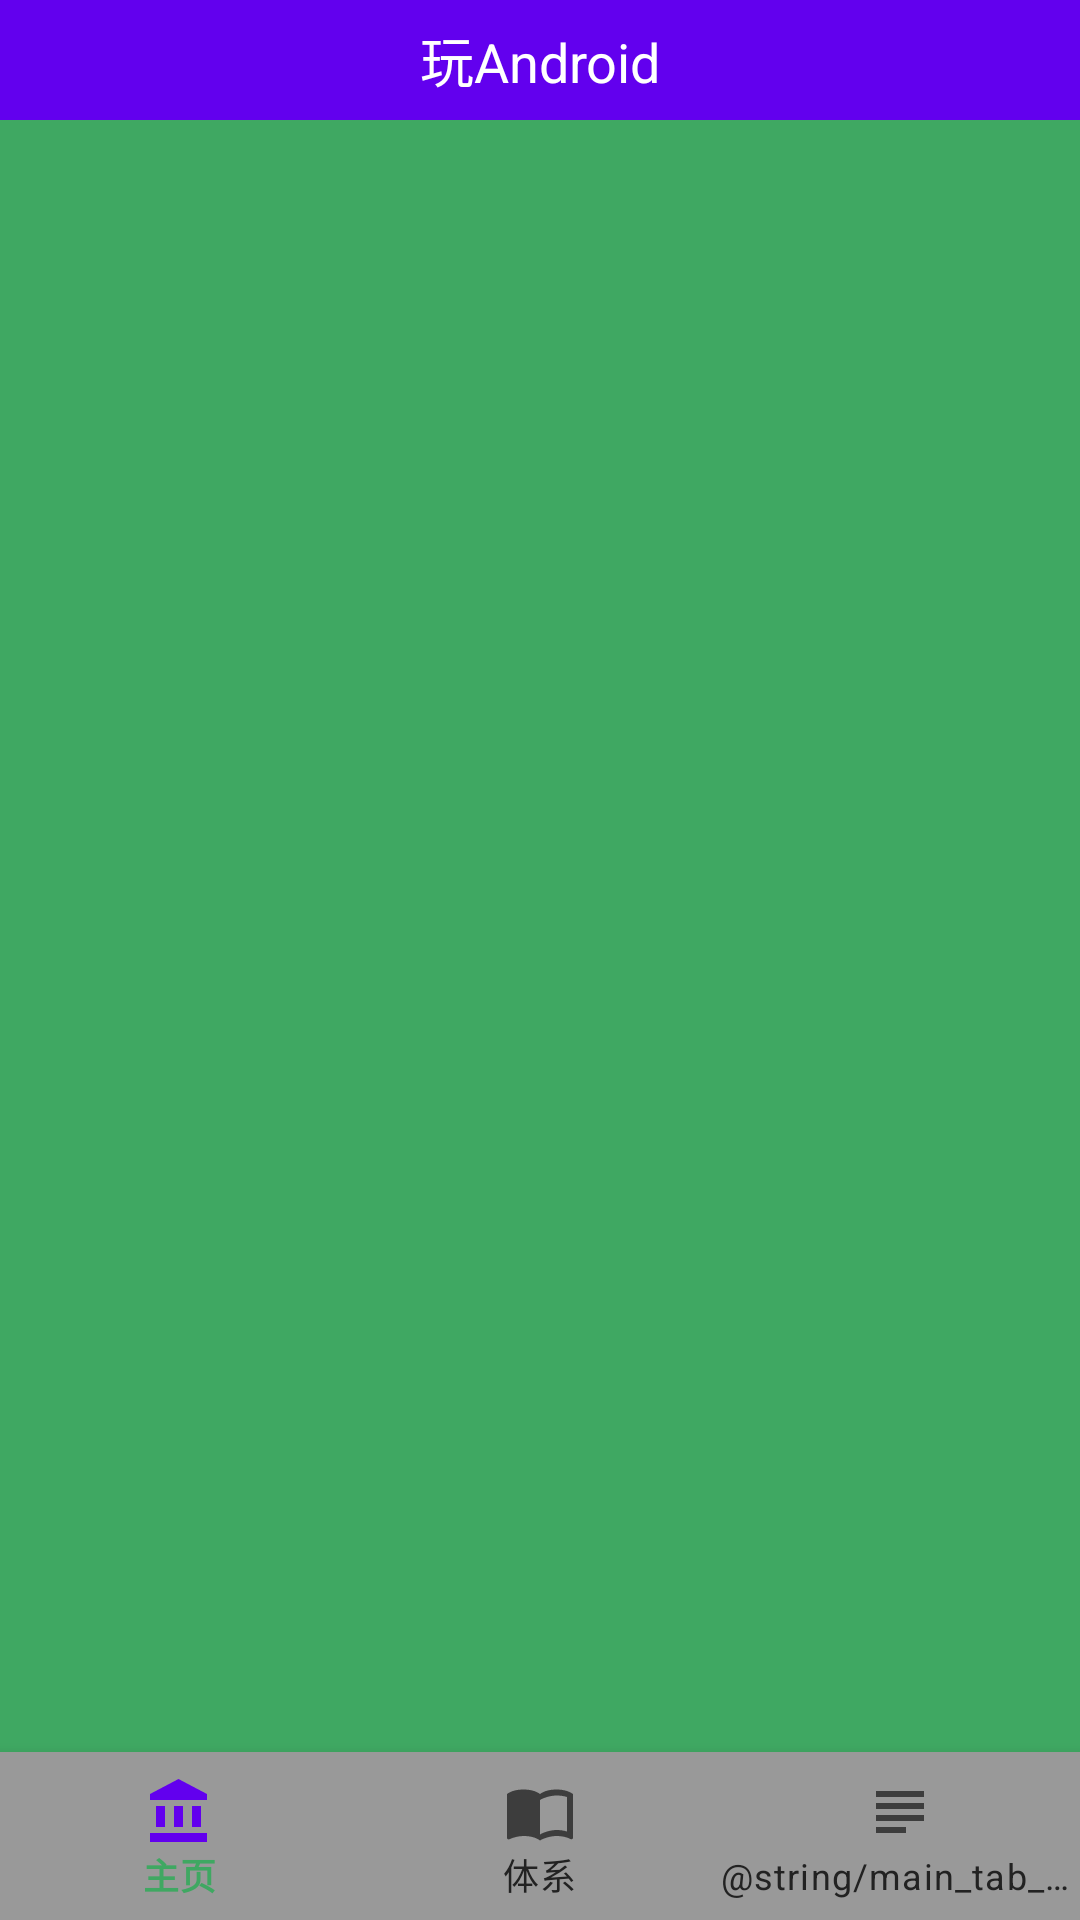

The Android layout XML behind this screen, and the referenced resources:
<!-- AndroidManifest.xml: application theme AppTheme -->
<!-- res/layout/activity_main.xml -->
<?xml version="1.0" encoding="utf-8"?>
<android.support.v4.widget.DrawerLayout xmlns:android="http://schemas.android.com/apk/res/android"
    xmlns:app="http://schemas.android.com/apk/res-auto"
    xmlns:tools="http://schemas.android.com/tools"
    android:id="@+id/dl_main_tab"
    android:layout_width="match_parent"
    android:layout_height="match_parent"
    tools:context=".app.ui.home.MainActivity">

    <LinearLayout
        android:layout_width="match_parent"
        android:layout_height="match_parent"
        android:gravity="start"
        android:orientation="vertical">

        <include layout="@layout/include_title" />

        <FrameLayout
            android:id="@+id/fl_content"
            android:layout_width="match_parent"
            android:layout_height="0dp"
            android:layout_weight="1"
            android:background="@color/colorPrimaryDark" />

        <android.support.design.widget.BottomNavigationView
            android:id="@+id/navigation"
            android:layout_width="match_parent"
            android:layout_height="wrap_content"
            android:background="@color/gray"
            app:itemTextColor="@drawable/main_tab_text_color"
            app:menu="@menu/bottom_navigation_main" />
    </LinearLayout>

    <LinearLayout
        android:layout_width="200dp"
        android:layout_height="match_parent"
        android:layout_gravity="start"
        android:background="@color/gray">

        

        <android.support.design.widget.NavigationView
            android:id="@+id/navigationView"
            android:layout_width="wrap_content"
            android:layout_height="match_parent"
            android:layout_gravity="left"
            android:fitsSystemWindows="true"
            app:headerLayout="@layout/layout_head"
            app:menu="@menu/drawer_navigation_layout"/>


    </LinearLayout>

</android.support.v4.widget.DrawerLayout>
<!-- res/layout/include_title.xml (included above) -->
<?xml version="1.0" encoding="utf-8"?>
<android.support.v7.widget.Toolbar xmlns:android="http://schemas.android.com/apk/res/android"
    xmlns:app="http://schemas.android.com/apk/res-auto"
    xmlns:tools="http://schemas.android.com/tools"
    android:id="@+id/toolbar"
    android:layout_width="match_parent"
    android:layout_height="120px"
    android:background="?attr/colorPrimary"
    app:contentInsetStart="0dp">

    <RelativeLayout
        android:id="@+id/toolbar_back"
        android:layout_width="wrap_content"
        android:layout_height="match_parent"
        android:gravity="left"
        android:visibility="gone">

        <ImageView
            android:layout_width="wrap_content"
            android:layout_height="wrap_content"
            android:layout_centerVertical="true"
            android:layout_marginLeft="30px"
            android:layout_marginRight="30px"
            android:src="@drawable/ic_arrow_back_white_24dp" />
    </RelativeLayout>

    <RelativeLayout
        android:id="@+id/toolbar_menu"
        android:layout_width="wrap_content"
        android:layout_height="match_parent"
        android:gravity="left"
        android:visibility="gone">

        <ImageView
            android:layout_width="wrap_content"
            android:layout_height="wrap_content"
            android:layout_centerVertical="true"
            android:layout_marginLeft="30px"
            android:layout_marginRight="30px"
            android:src="@drawable/ic_reorder_black_24dp" />
    </RelativeLayout>

    <TextView
        android:id="@+id/toolbar_title"
        android:layout_width="wrap_content"
        android:layout_height="wrap_content"
        android:layout_gravity="center"
        android:ellipsize="end"
        android:singleLine="true"
        android:textColor="@color/white"
        android:textSize="18sp"
        tools:text="@string/app_name" />

    <RelativeLayout
        android:id="@+id/toolbar_search"
        android:layout_width="wrap_content"
        android:layout_height="match_parent"
        android:layout_gravity="end"
        android:visibility="gone">

        <ImageView
            android:layout_width="wrap_content"
            android:layout_height="wrap_content"
            android:layout_centerVertical="true"
            android:layout_marginLeft="30px"
            android:layout_marginRight="30px"
            android:src="@drawable/ic_search_black_24dp" />
    </RelativeLayout>


</android.support.v7.widget.Toolbar>
<!-- res/layout/layout_head.xml (included above) -->
<?xml version="1.0" encoding="utf-8"?>
<LinearLayout xmlns:android="http://schemas.android.com/apk/res/android"
    android:layout_width="match_parent"
    android:layout_height="300dp"
    android:background="@color/colorPrimary"
    android:gravity="center"
    android:orientation="vertical">

    <ImageView
        android:id="@+id/tv_person"
        android:layout_width="72dp"
        android:layout_height="72dp"
        android:layout_marginTop="22dp"
        android:src="@drawable/ic_account_circle_black_24dp" />

    <TextView
        android:id="@+id/tv_person_name"
        android:layout_width="wrap_content"
        android:layout_height="wrap_content"
        android:layout_marginTop="24dp"
        android:text="用户名"
        android:textColor="#ffffff"
        android:textSize="20sp" />

    <TextView
        android:id="@+id/tv_person_login"
        android:layout_width="wrap_content"
        android:layout_height="wrap_content"
        android:layout_gravity="right"
        android:layout_marginBottom="18dp"
        android:layout_marginRight="10dp"
        android:layout_marginTop="12dp"
        android:text="前往登陆"
        android:textColor="#ffffff"
        android:textSize="16sp" />

</LinearLayout>
<!-- resources referenced by this layout -->
<resources>
  <color name="colorPrimary">#3FA862</color>
  <color name="colorPrimaryDark">#3FA862</color>
  <color name="gray">#999999</color>
  <color name="white">#FFFFFF</color>
  <!-- drawable ic_account_circle_black_24dp (drawable-xxhdpi) -->
  <vector android:height="24dp" android:tint="#2A2A3F"
      android:viewportHeight="24.0" android:viewportWidth="24.0"
      android:width="24dp" xmlns:android="http://schemas.android.com/apk/res/android">
      <path android:fillColor="#FF000000" android:pathData="M12,2C6.48,2 2,6.48 2,12s4.48,10 10,10 10,-4.48 10,-10S17.52,2 12,2zM12,5c1.66,0 3,1.34 3,3s-1.34,3 -3,3 -3,-1.34 -3,-3 1.34,-3 3,-3zM12,19.2c-2.5,0 -4.71,-1.28 -6,-3.22 0.03,-1.99 4,-3.08 6,-3.08 1.99,0 5.97,1.09 6,3.08 -1.29,1.94 -3.5,3.22 -6,3.22z"/>
  </vector>
  <!-- drawable ic_reorder_black_24dp (drawable-xxhdpi) -->
  <vector android:height="24dp" android:tint="#2A2A3F"
      android:viewportHeight="24.0" android:viewportWidth="24.0"
      android:width="24dp" xmlns:android="http://schemas.android.com/apk/res/android">
      <path android:fillColor="#FF000000" android:pathData="M3,15h18v-2L3,13v2zM3,19h18v-2L3,17v2zM3,11h18L21,9L3,9v2zM3,5v2h18L21,5L3,5z"/>
  </vector>
  <!-- drawable ic_search_black_24dp (drawable-xxhdpi) -->
  <vector android:height="24dp" android:tint="#2A2A3F"
      android:viewportHeight="24.0" android:viewportWidth="24.0"
      android:width="24dp" xmlns:android="http://schemas.android.com/apk/res/android">
      <path android:fillColor="#FF000000" android:pathData="M15.5,14h-0.79l-0.28,-0.27C15.41,12.59 16,11.11 16,9.5 16,5.91 13.09,3 9.5,3S3,5.91 3,9.5 5.91,16 9.5,16c1.61,0 3.09,-0.59 4.23,-1.57l0.27,0.28v0.79l5,4.99L20.49,19l-4.99,-5zM9.5,14C7.01,14 5,11.99 5,9.5S7.01,5 9.5,5 14,7.01 14,9.5 11.99,14 9.5,14z"/>
  </vector>
  <!-- drawable main_tab_text_color (drawable) -->
  <?xml version="1.0" encoding="utf-8"?>
  <selector xmlns:android="http://schemas.android.com/apk/res/android">
      <item android:color="@color/colorPrimary" android:state_selected="true" />
      <item android:color="@color/black" android:state_selected="false" />
      <item android:color="@color/colorPrimary" />
  </selector>
  <string name="app_name">玩Android</string>
  <style name="AppTheme" parent="Theme.AppCompat.DayNight.NoActionBar">
          
          <item name="colorPrimary">@color/colorPrimary</item>
          <item name="colorPrimaryDark">@color/colorPrimaryDark</item>
          <item name="colorAccent">@color/colorAccent</item>
          <item name="android:windowAnimationStyle">@style/Animation_Activity</item>
      </style>
  <color name="black">#222222</color>
  <color name="colorAccent">#FF4081</color>
  <style name="Animation_Activity">
          <item name="android:activityOpenEnterAnimation">@anim/translate_right_to_center</item>
          <item name="android:activityOpenExitAnimation">@anim/translate_center_to_left</item>
          <item name="android:activityCloseEnterAnimation">@anim/translate_left_to_center</item>
          <item name="android:activityCloseExitAnimation">@anim/translate_center_to_right</item>
      </style>
</resources>
